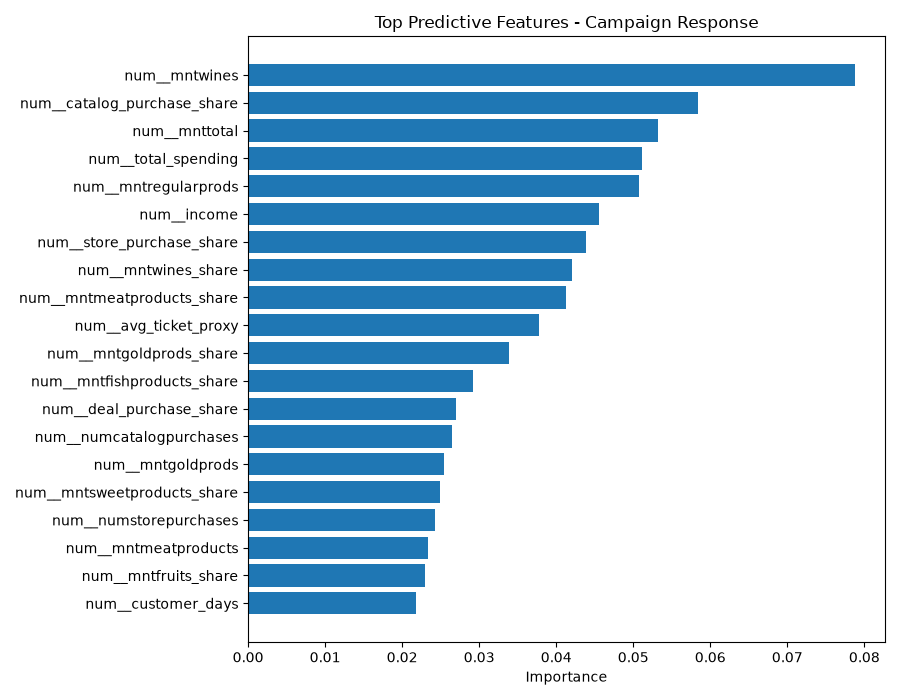

The data file committed next to this chart (first rows):
feature, importance
num__mntwines, 0.07874
num__catalog_purchase_share, 0.05847
num__mnttotal, 0.05327
num__total_spending, 0.05109
num__mntregularprods, 0.05071
num__income, 0.0456
num__store_purchase_share, 0.04388
num__mntwines_share, 0.04208
num__mntmeatproducts_share, 0.04132
num__avg_ticket_proxy, 0.03782
num__mntgoldprods_share, 0.03382
num__mntfishproducts_share, 0.0292
num__deal_purchase_share, 0.02704
num__numcatalogpurchases, 0.02651
num__mntgoldprods, 0.0254
num__mntsweetproducts_share, 0.02491
num__numstorepurchases, 0.02422
num__mntmeatproducts, 0.02337
num__mntfruits_share, 0.02303
num__customer_days, 0.02184
num__total_purchases, 0.01932
num__index, 0.01834
num__web_purchase_share, 0.01682
num__mntsweetproducts, 0.01674
num__mntfishproducts, 0.01653
num__web_visit_to_purchase_ratio, 0.01552
num__mntfruits, 0.01455
num__numwebpurchases, 0.01446
num__age, 0.0139
num__recency, 0.01322
cat__customer_value_group_Very high valu…, 0.01305
num__numwebvisitsmonth, 0.01187
num__numdealspurchases, 0.007855
num__family_size_proxy, 0.007067
num__children_total, 0.005372
num__teenhome, 0.004346
cat__marital_status_Together, 0.003819
cat__education_Graduation, 0.002908
cat__marital_status_Married, 0.002751
num__kidhome, 0.002294
cat__marital_status_Single, 0.002022
cat__education_PHD, 0.002012
cat__recency_risk_group_High recency, 0.001865
cat__customer_value_group_High value, 0.001818
cat__recency_risk_group_Moderate recency, 0.001594
cat__recency_risk_group_Recently active, 0.001411
cat__recency_risk_group_Very high recenc…, 0.001218
cat__customer_value_group_Medium value, 0.00119
cat__customer_value_group_Low value, 0.00106
cat__education_Master, 0.0009076
cat__education_2n Cycle, 0.0008577
cat__marital_status_Divorced, 0.0006853
cat__education_Basic, 0.000203
cat__marital_status_Widow, 0.0001142
num__complain, 0.0
